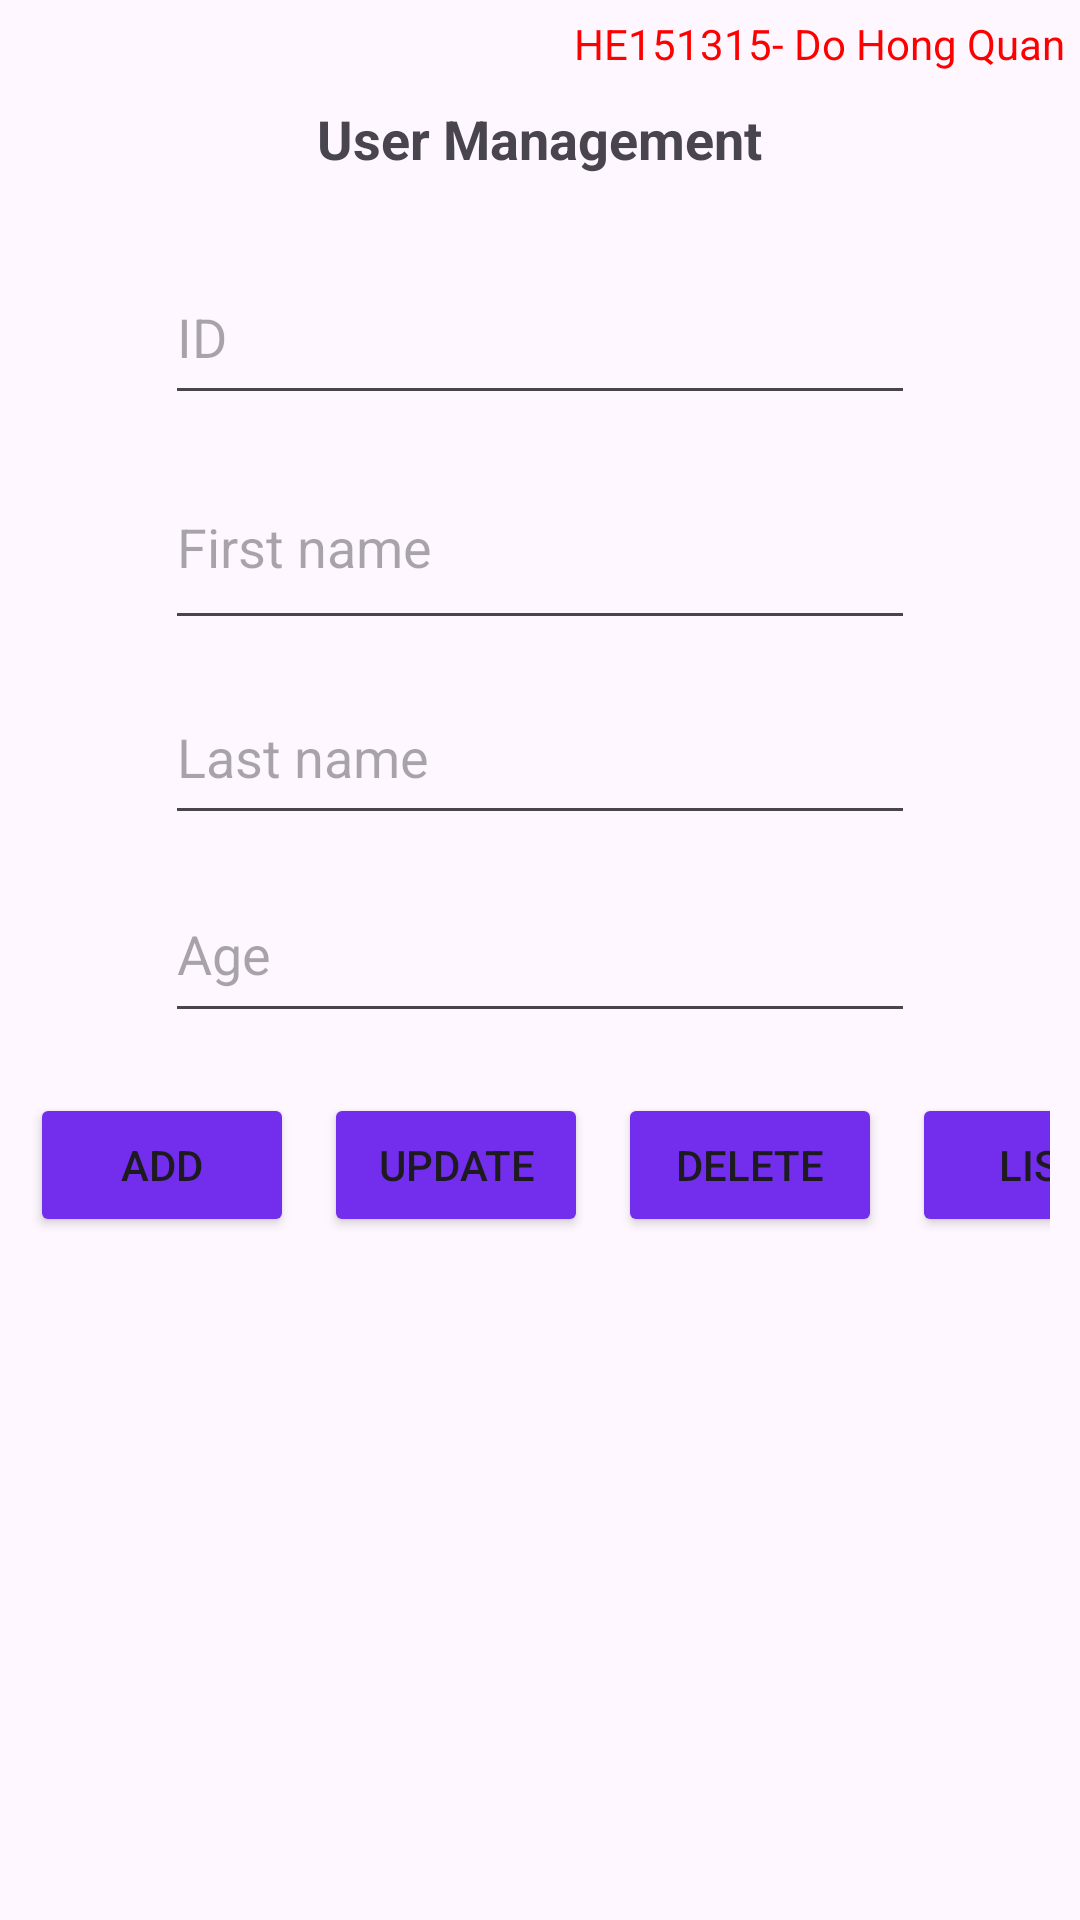

Write the Android layout XML for this screen, with the resource values it uses.
<!-- AndroidManifest.xml: application theme Theme.Ass_HE151315 -->
<!-- res/layout/activity_main.xml -->
<?xml version="1.0" encoding="utf-8"?>
<RelativeLayout xmlns:android="http://schemas.android.com/apk/res/android"
    xmlns:app="http://schemas.android.com/apk/res-auto"
    xmlns:tools="http://schemas.android.com/tools"
    android:layout_width="match_parent"
    android:layout_height="match_parent"
    android:orientation="vertical"
    tools:context=".MainActivity">

    <TextView
        android:id="@+id/rollnumber"
        android:layout_width="wrap_content"
        android:layout_height="wrap_content"
        android:layout_alignParentEnd="true"
        android:padding="5dp"
        android:text="HE151315- Do Hong Quan"
        android:textColor="@color/red" />

    <TextView
        android:id="@+id/tv_title"
        android:layout_width="wrap_content"
        android:layout_height="wrap_content"
        android:layout_below="@id/rollnumber"
        android:layout_centerHorizontal="true"
        android:padding="5dp"
        android:text="User Management"
        android:textSize="18dp"
        android:textStyle="bold" />

    <LinearLayout
        android:id="@+id/ln_input"
        android:layout_width="wrap_content"
        android:layout_height="wrap_content"
        android:layout_below="@id/tv_title"
        android:layout_centerHorizontal="true"
        android:layout_marginTop="10dp"
        android:orientation="vertical">

        <EditText
            android:id="@+id/edt_id"
            android:layout_width="250dp"
            android:layout_height="55dp"
            android:layout_marginTop="10dp"
            android:hint="ID" />

        <EditText
            android:id="@+id/edt_firstname"
            android:layout_width="250dp"
            android:layout_height="65dp"
            android:layout_marginTop="10dp"
            android:hint="First name" />

        <EditText
            android:id="@+id/edt_lastname"
            android:layout_width="250dp"
            android:layout_height="55dp"
            android:layout_marginTop="10dp"
            android:hint="Last name" />

        <EditText
            android:id="@+id/edt_age"
            android:layout_width="250dp"
            android:layout_height="56dp"
            android:layout_marginTop="10dp"
            android:hint="Age" />
    </LinearLayout>

    <LinearLayout
        android:id="@+id/ln_button"
        android:layout_width="wrap_content"
        android:layout_height="wrap_content"
        android:layout_below="@id/ln_input"
        android:layout_centerHorizontal="true"
        android:layout_marginTop="10dp"
        android:orientation="horizontal"
        android:padding="10dp">

        <Button
            android:id="@+id/btn_add"
            android:layout_width="wrap_content"
            android:layout_height="wrap_content"
            android:backgroundTint="#722DED"
            android:text="ADD"
            app:cornerRadius="10dp" />

        <Button
            android:id="@+id/btn_update"
            android:layout_width="wrap_content"
            android:layout_height="wrap_content"
            android:layout_marginLeft="10dp"
            android:backgroundTint="#722DED"
            android:text="UPDATE"
            app:cornerRadius="10dp" />

        <Button
            android:id="@+id/btn_delete"
            android:layout_width="wrap_content"
            android:layout_height="wrap_content"
            android:layout_marginLeft="10dp"

            android:backgroundTint="#722DED"
            android:text="DELETE"
            app:cornerRadius="10dp" />

        <Button
            android:id="@+id/btn_list"
            android:layout_width="87dp"
            android:layout_height="wrap_content"
            android:layout_marginLeft="10dp"
            android:backgroundTint="#722DED"
            android:text="LIST"
            app:cornerRadius="10dp" />
    </LinearLayout>

    <androidx.recyclerview.widget.RecyclerView
        android:id="@+id/recyclerView"
        android:layout_width="match_parent"
        android:layout_height="match_parent"
        android:layout_below="@id/ln_button"
        tools:listitem="@layout/user_items" />
</RelativeLayout>
<!-- res/layout/user_items.xml (included above) -->
<?xml version="1.0" encoding="utf-8"?>
<androidx.cardview.widget.CardView xmlns:android="http://schemas.android.com/apk/res/android"
    xmlns:app="http://schemas.android.com/apk/res-auto"
    android:layout_width="match_parent"
    android:layout_height="wrap_content"
    android:layout_margin="5dp"
    android:backgroundTint="#efefef"
    app:cardCornerRadius="16dp"
    app:cardElevation="16dp">

    <LinearLayout
        android:layout_width="match_parent"
        android:layout_height="wrap_content"
        android:orientation="vertical"
        android:padding="10dp">

        <TextView
            android:id="@+id/user_id"
            android:layout_width="match_parent"
            android:layout_height="wrap_content"
            android:textStyle="bold" />

        <TextView
            android:id="@+id/full_name"
            android:layout_width="match_parent"
            android:layout_height="wrap_content"
            android:textStyle="bold" />


        <TextView
            android:id="@+id/user_age"
            android:layout_width="match_parent"
            android:layout_height="wrap_content" />

    </LinearLayout>
</androidx.cardview.widget.CardView>
<!-- resources referenced by this layout -->
<resources>
  <color name="red">#FF0000</color>
  <style name="Theme.Ass_HE151315" parent="Base.Theme.Ass_HE151315" />
  <style name="Base.Theme.Ass_HE151315" parent="Theme.Material3.DayNight.NoActionBar">
          
          
      </style>
</resources>
